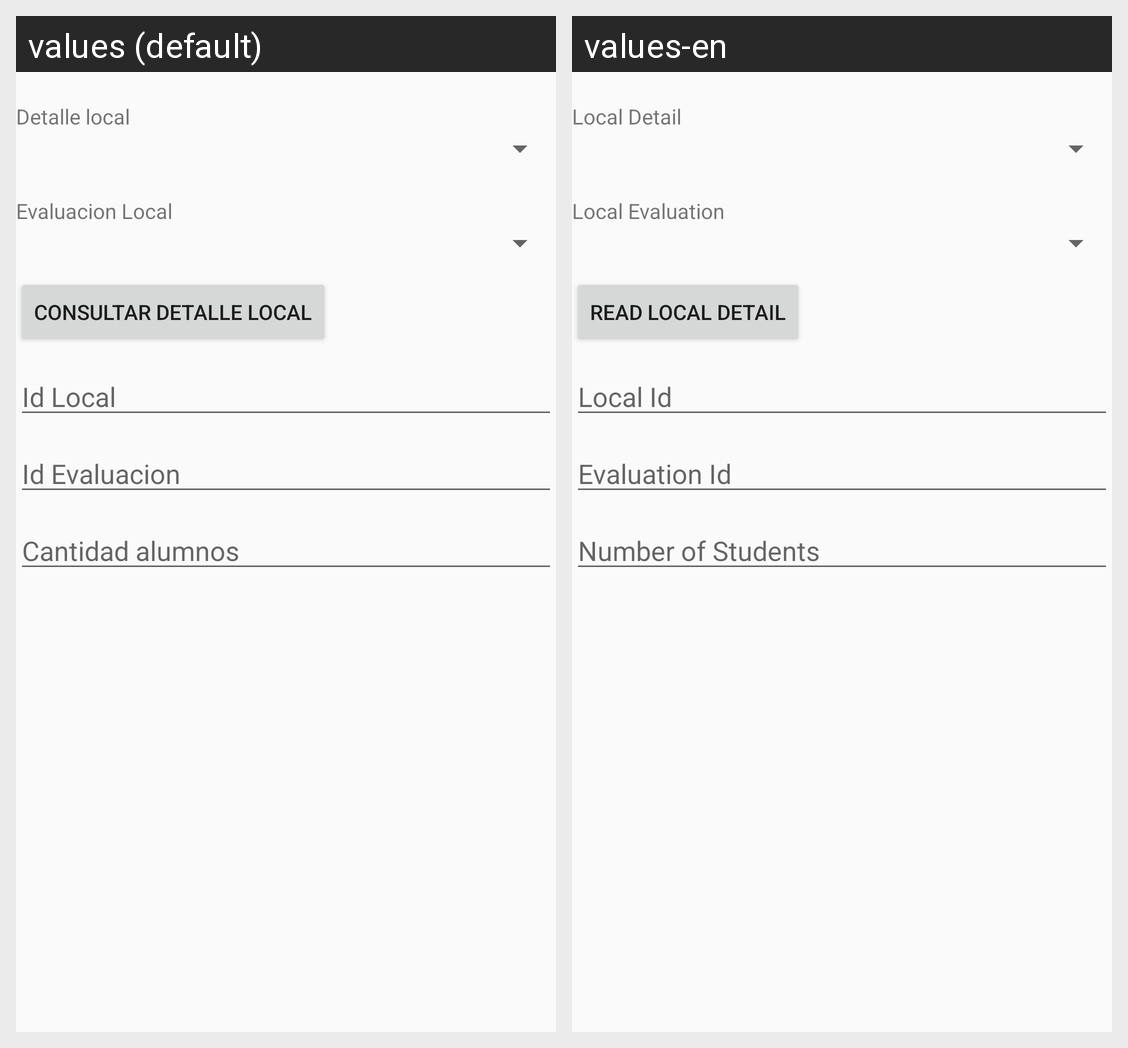

The Android screen above is rendered under two locales of the same app. Produce the string resources it draws, with the default and per-locale values.
Android screen res/layout/activity_detalle_local_consultar.xml rendered under 2 locales, left to right: values (default), values-en. Device: Nexus 5 (rendered at 1080×1920; each locale shown at half size, 540×960, under a caption strip naming it); theme AppTheme.
Strings drawn on this screen, with the default value and each locale's value (text and hints the layout hard-codes, and strings that could not be matched under every locale, appear in the picture but are not listed):

localdetallelocal
  values: Detalle local
  values-en: Local Detail

evaluacionlocal
  values: Evaluacion Local
  values-en: Local Evaluation

detallelocalread
  values: Consultar Detalle Local
  values-en: Read Local Detail

idlocal
  values: Id Local
  values-en: Local Id

idevaluacion
  values: Id Evaluacion
  values-en: Evaluation Id

cantidadalumnos
  values: Cantidad alumnos
  values-en: Number of Students
